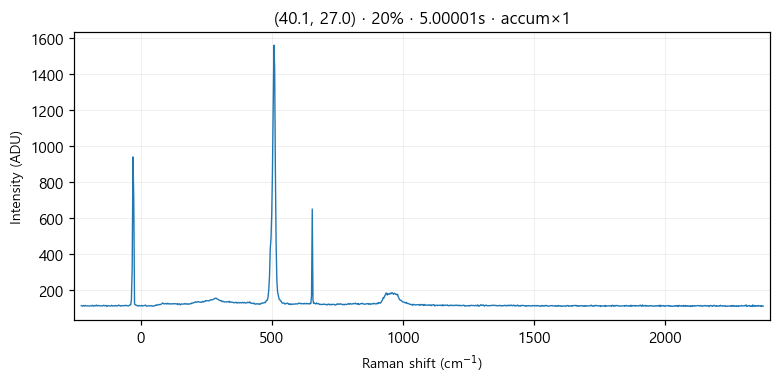

The table this chart was drawn from, first rows:
# laser_power_pct, 20
# exposure_time, 5
# laser_nm, 532
# mode, accumulate
pixel_index, raman_shift_cm-1, wavelength_nm, intensity
0, -226.4, 525.7, 113.0
1, -223.3, 525.8, 112.0
2, -220.2, 525.9, 110.0
3, -217.2, 525.9, 114.0
4, -214.1, 526, 111.0
5, -211, 526.1, 114.0
6, -208, 526.2, 111.0
7, -204.9, 526.3, 111.0
8, -201.8, 526.4, 112.0
9, -198.8, 526.5, 111.0
10, -195.7, 526.5, 111.0
11, -192.7, 526.6, 111.0
12, -189.6, 526.7, 112.0
13, -186.5, 526.8, 112.0
14, -183.5, 526.9, 115.0
15, -180.4, 527, 110.0
16, -177.4, 527, 111.0
17, -174.3, 527.1, 114.0
18, -171.3, 527.2, 112.0
19, -168.2, 527.3, 116.0
20, -165.2, 527.4, 111.0
21, -162.1, 527.5, 113.0
22, -159.1, 527.6, 114.0
23, -156, 527.6, 112.0
24, -153, 527.7, 112.0
25, -150, 527.8, 111.0
26, -146.9, 527.9, 112.0
27, -143.9, 528, 112.0
28, -140.8, 528.1, 115.0
29, -137.8, 528.1, 112.0
30, -134.8, 528.2, 113.0
31, -131.7, 528.3, 114.0
32, -128.7, 528.4, 108.0
33, -125.7, 528.5, 113.0
34, -122.6, 528.6, 113.0
35, -119.6, 528.7, 111.0
36, -116.6, 528.7, 111.0
37, -113.5, 528.8, 111.0
38, -110.5, 528.9, 115.0
39, -107.5, 529, 111.0
40, -104.5, 529.1, 111.0
41, -101.4, 529.2, 113.0
42, -98.41, 529.3, 111.0
43, -95.39, 529.3, 114.0
44, -92.36, 529.4, 111.0
45, -89.35, 529.5, 111.0
46, -86.33, 529.6, 114.0
47, -83.31, 529.7, 116.0
48, -80.3, 529.8, 112.0
49, -77.28, 529.8, 113.0
50, -74.27, 529.9, 110.0
51, -71.26, 530, 113.0
52, -68.25, 530.1, 113.0
53, -65.24, 530.2, 113.0
54, -62.23, 530.3, 112.0
55, -59.22, 530.4, 115.0
... 968 more rows
